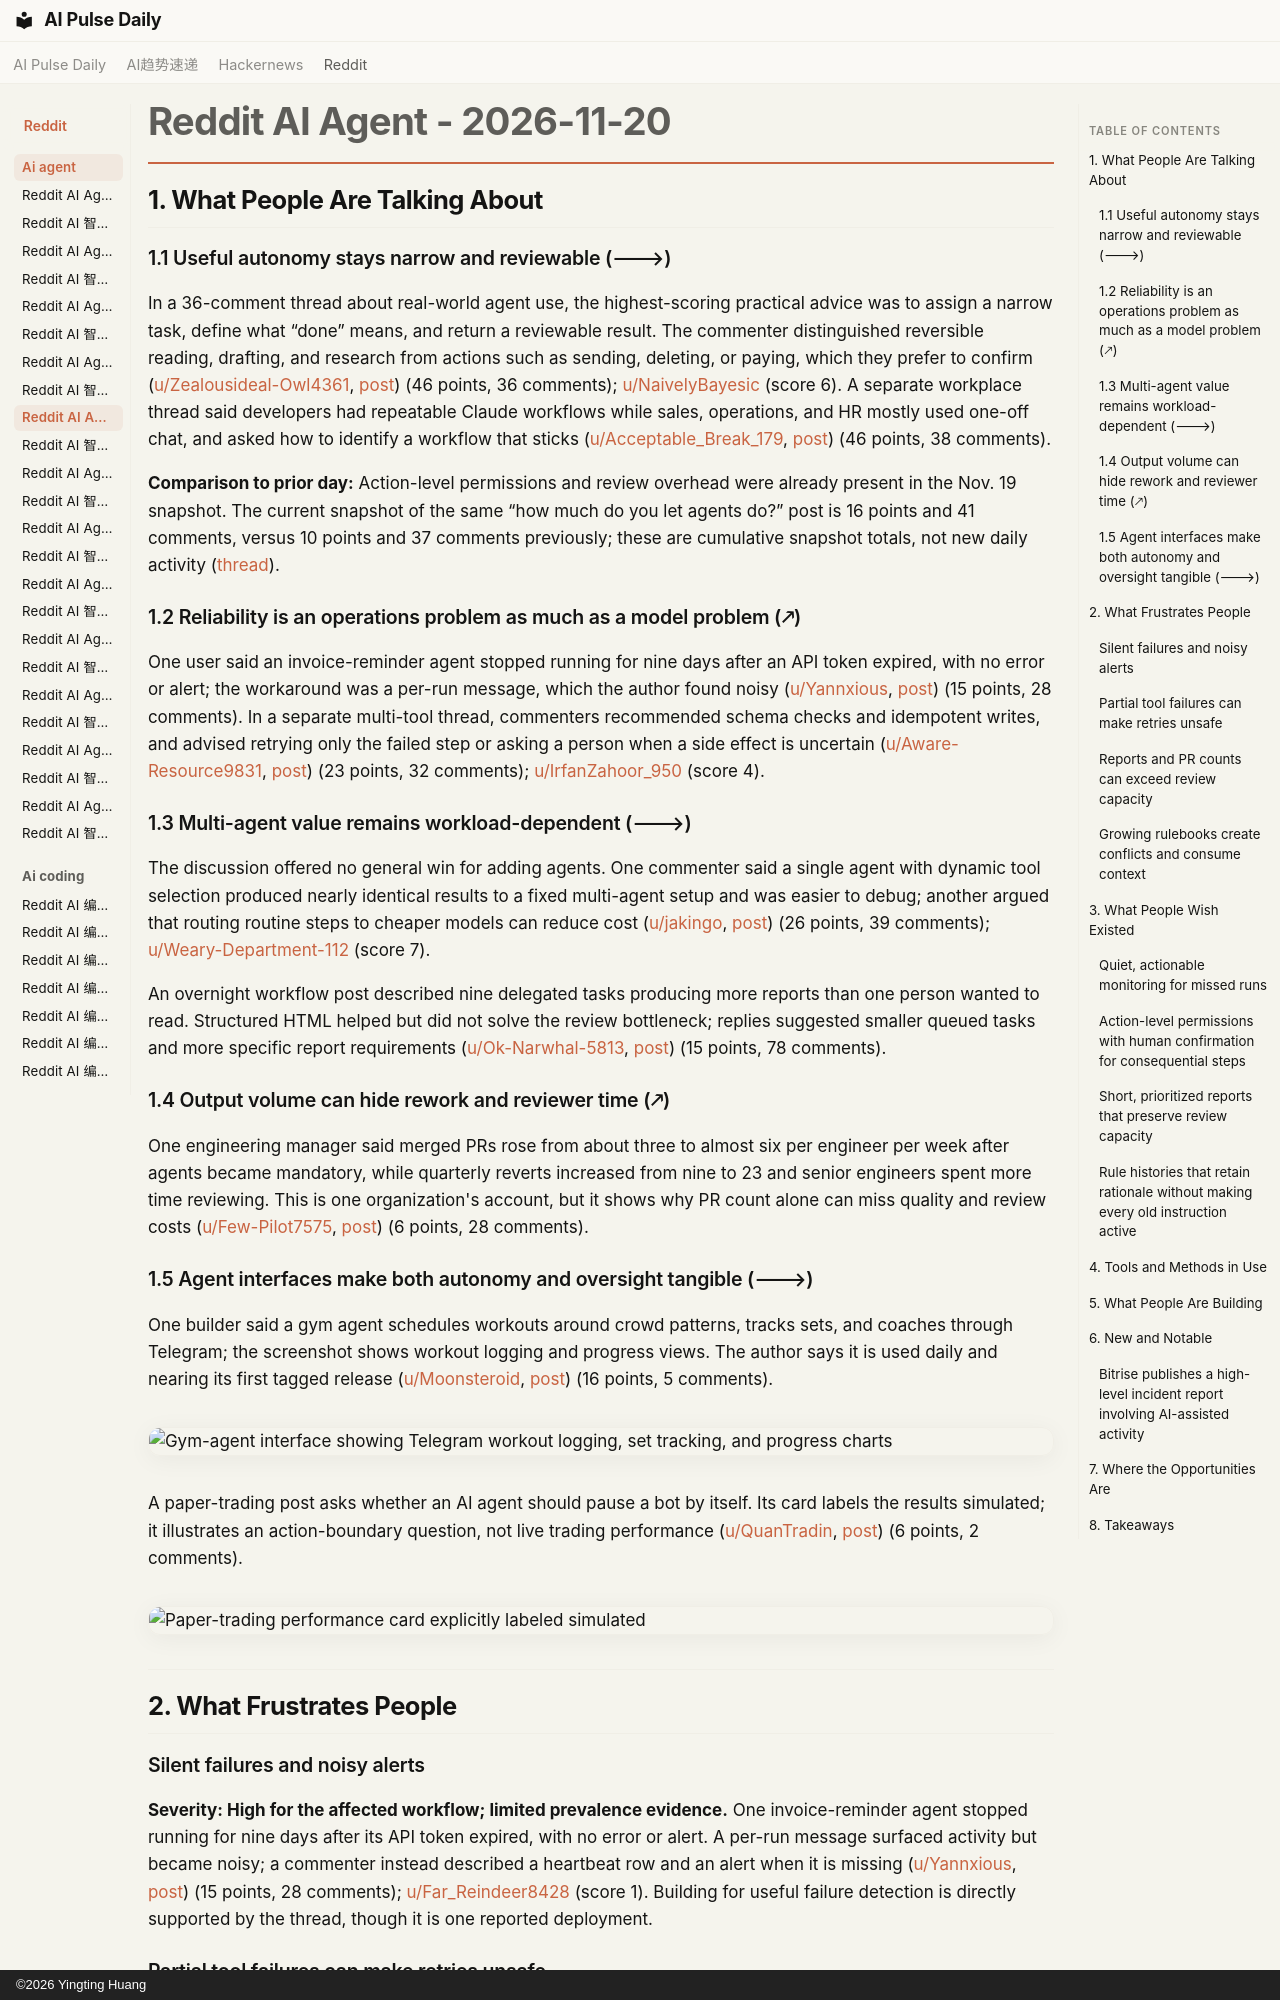

repository: vibewatch/vibewatch.github.io · page: reddit/ai-agent/2026-11-20/index.html · generator: mkdocs · copyright: ©2026 Yingting Huang

# Reddit AI Agent - 2026-11-20

## 1. What People Are Talking About

### 1.1 Useful autonomy stays narrow and reviewable (🡒)

In a 36-comment thread about real-world agent use, the highest-scoring practical advice was to assign a narrow task, define what “done” means, and return a reviewable result. The commenter distinguished reversible reading, drafting, and research from actions such as sending, deleting, or paying, which they prefer to confirm ([u/Zealousideal-Owl4361](https://www.reddit.com/user/Zealousideal-Owl4361), [post](https://www.reddit.com/r/AI_Agents/comments/1y026bk/ai-agents-are-getting-smarter-but-do-we-actually/)) (46 points, 36 comments); [u/NaivelyBayesic](https://www.reddit.com/user/NaivelyBayesic) (score 6). A separate workplace thread said developers had repeatable Claude workflows while sales, operations, and HR mostly used one-off chat, and asked how to identify a workflow that sticks ([u/Acceptable_Break_179](https://www.reddit.com/user/Acceptable_Break_179), [post](https://www.reddit.com/r/automation/comments/1y02vce/devs-automated-half-their-week-with-claude-sales/)) (46 points, 38 comments).

**Comparison to prior day:** Action-level permissions and review overhead were already present in the Nov. 19 snapshot. The current snapshot of the same “how much do you let agents do?” post is 16 points and 41 comments, versus 10 points and 37 comments previously; these are cumulative snapshot totals, not new daily activity ([thread](https://www.reddit.com/r/AI_Agents/comments/1y06z1f/how-much-do-you-let-your-agents-do-without-a/)).

### 1.2 Reliability is an operations problem as much as a model problem (🡕)

One user said an invoice-reminder agent stopped running for nine days after an API token expired, with no error or alert; the workaround was a per-run message, which the author found noisy ([u/Yannxious](https://www.reddit.com/user/Yannxious), [post](https://www.reddit.com/r/AI_Agents/comments/1y0x7r1/how-do-you-find-out-your-agent-silently-failed/)) (15 points, 28 comments). In a separate multi-tool thread, commenters recommended schema checks and idempotent writes, and advised retrying only the failed step or asking a person when a side effect is uncertain ([u/Aware-Resource9831](https://www.reddit.com/user/Aware-Resource9831), [post](https://www.reddit.com/r/AI_Agents/comments/1y136s0/how-do-you-make-ai-agents-reliable-when-they-use/)) (23 points, 32 comments); [u/IrfanZahoor_950](https://www.reddit.com/user/IrfanZahoor_950) (score 4).

### 1.3 Multi-agent value remains workload-dependent (🡒)

The discussion offered no general win for adding agents. One commenter said a single agent with dynamic tool selection produced nearly identical results to a fixed multi-agent setup and was easier to debug; another argued that routing routine steps to cheaper models can reduce cost ([u/jakingo](https://www.reddit.com/user/jakingo), [post](https://www.reddit.com/r/AI_Agents/comments/1y09mw9/are-multiple-ai-agents-really-better-than-one/)) (26 points, 39 comments); [u/Weary-Department-112](https://www.reddit.com/user/Weary-Department-112) (score 7).

An overnight workflow post described nine delegated tasks producing more reports than one person wanted to read. Structured HTML helped but did not solve the review bottleneck; replies suggested smaller queued tasks and more specific report requirements ([u/Ok-Narwhal-5813](https://www.reddit.com/user/Ok-Narwhal-5813), [post](https://www.reddit.com/r/ClaudeCode/comments/1y0fuig/how-do-you-manage-multiple-ai-agents-without/)) (15 points, 78 comments).

### 1.4 Output volume can hide rework and reviewer time (🡕)

One engineering manager said merged PRs rose from about three to almost six per engineer per week after agents became mandatory, while quarterly reverts increased from nine to 23 and senior engineers spent more time reviewing. This is one organization's account, but it shows why PR count alone can miss quality and review costs ([u/Few-Pilot7575](https://www.reddit.com/user/Few-Pilot7575), [post](https://www.reddit.com/r/AI_Agents/comments/1y0y8x6/leadership-wants-prs-per-engineer-as-the-ai/)) (6 points, 28 comments).

### 1.5 Agent interfaces make both autonomy and oversight tangible (🡒)

One builder said a gym agent schedules workouts around crowd patterns, tracks sets, and coaches through Telegram; the screenshot shows workout logging and progress views. The author says it is used daily and nearing its first tagged release ([u/Moonsteroid](https://www.reddit.com/user/Moonsteroid), [post](https://www.reddit.com/r/AgentsOfAI/comments/1y177zc/built_a_gym_agent_for_a_challenge_a_month_ago/)) (16 points, 5 comments).

![Gym-agent interface showing Telegram workout logging, set tracking, and progress charts](https://i.redd.it/lxwjzjncjs2i1.png)

A paper-trading post asks whether an AI agent should pause a bot by itself. Its card labels the results simulated; it illustrates an action-boundary question, not live trading performance ([u/QuanTradin](https://www.reddit.com/user/QuanTradin), [post](https://www.reddit.com/r/aiagents/comments/1y0mp8h/7599-on-paper-most-of-it-from-one-week-should-an/)) (6 points, 2 comments).

![Paper-trading performance card explicitly labeled simulated](https://i.redd.it/u6bkjlhcan2i1.png)

---

## 2. What Frustrates People

### Silent failures and noisy alerts

**Severity: High for the affected workflow; limited prevalence evidence.** One invoice-reminder agent stopped running for nine days after its API token expired, with no error or alert. A per-run message surfaced activity but became noisy; a commenter instead described a heartbeat row and an alert when it is missing ([u/Yannxious](https://www.reddit.com/user/Yannxious), [post](https://www.reddit.com/r/AI_Agents/comments/1y0x7r1/how-do-you-find-out-your-agent-silently-failed/)) (15 points, 28 comments); [u/Far_Reindeer8428](https://www.reddit.com/user/Far_Reindeer8428) (score 1). Building for useful failure detection is directly supported by the thread, though it is one reported deployment.
